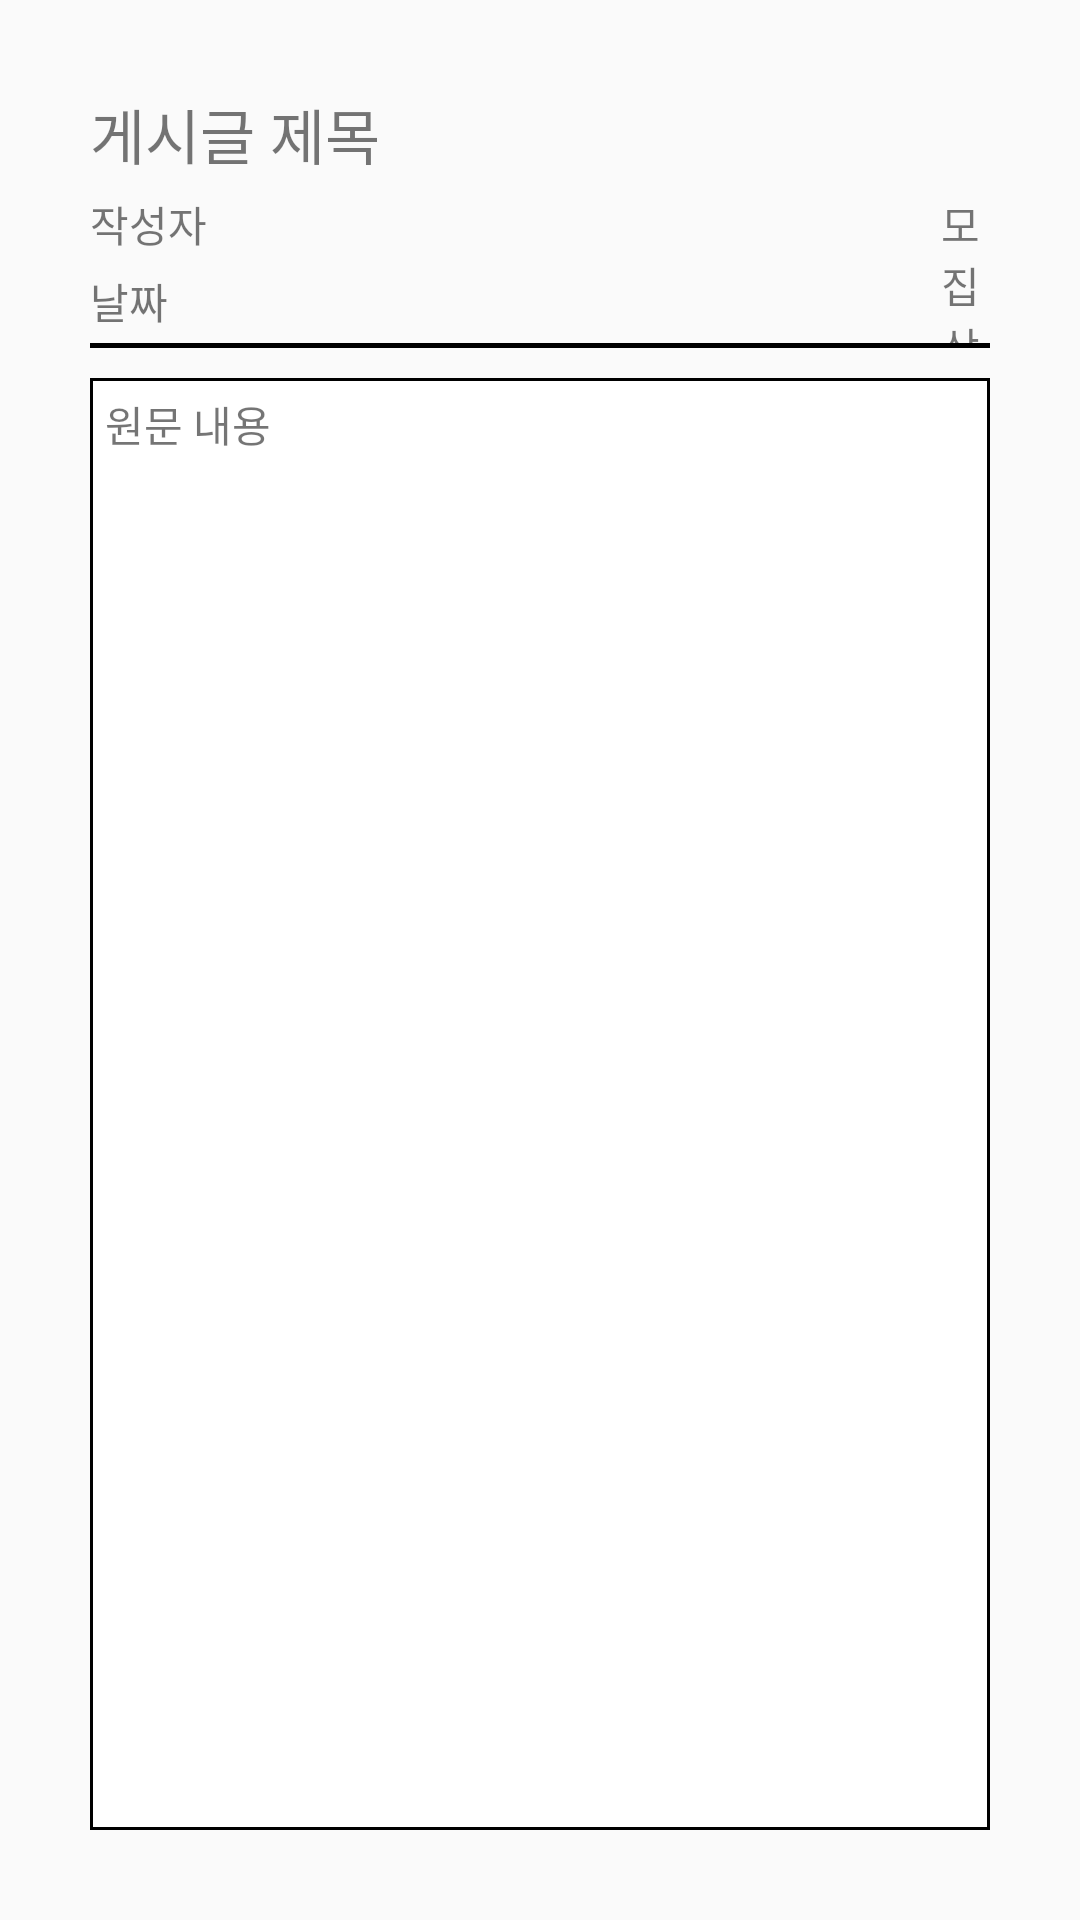

Produce the Android XML layout that renders to this screen, including the resource entries it uses.
<!-- AndroidManifest.xml: application theme Theme.Sam -->
<!-- res/layout/fragment_post_detail.xml -->
<FrameLayout xmlns:android="http://schemas.android.com/apk/res/android"
    android:layout_width="match_parent"
    android:layout_height="match_parent"
    android:gravity="center"
    android:orientation="vertical">

    <LinearLayout
        android:layout_width="match_parent"
        android:layout_height="match_parent"
        android:orientation="vertical"
        android:padding="30dp">

        <TextView
            android:id="@+id/textView1"
            android:layout_width="match_parent"
            android:layout_height="wrap_content"
            android:text="게시글 제목"
            android:textSize="20dp"
            android:layout_marginBottom="5dp"/>
        <LinearLayout
            android:layout_width="match_parent"
            android:layout_height="50dp"
            android:orientation="horizontal">

            <LinearLayout
                android:layout_width="280dp"
                android:layout_height="match_parent"

                android:orientation="vertical">

                <TextView
                    android:id="@+id/textView5"
                    android:layout_width="match_parent"
                    android:layout_height="wrap_content"
                    android:text="작성자"
                    android:layout_marginBottom="5dp"
                    />


                <TextView
                    android:id="@+id/textView"
                    android:layout_width="wrap_content"
                    android:layout_height="wrap_content"
                    android:text="날짜" />

            </LinearLayout>

            <TextView
                android:id="@+id/textView4"
                android:layout_width="wrap_content"
                android:layout_height="wrap_content"
                android:textAlignment="center"
                android:layout_gravity="center"
                android:layout_weight="1"
                android:text="@string/now_status"
                />


        </LinearLayout>
        <View
            android:layout_width="match_parent"
            android:layout_height="1.5dp"
            android:layout_gravity="bottom"
            android:background="@color/black" />

        <TextView
            android:id="@+id/post_content"
            android:layout_marginTop="10dp"
            android:layout_width="match_parent"
            android:layout_height="wrap_content"
            android:minHeight="500dp"
            android:padding="5dp"
            android:text="원문 내용"
            android:background="@drawable/post_border"/>

        <LinearLayout
            android:layout_width="match_parent"
            android:layout_height="match_parent"
            android:orientation="horizontal"
            android:gravity="center">

            <Button
                android:id="@+id/go_list"
                android:layout_width="80dp"
                android:layout_height="30dp"
                android:layout_margin="10px"

                android:background="#FFFFFF"
                android:backgroundTint="#FFFFFF"
                android:text="@string/go_list_button"
                android:textColor="#000000"
                android:textSize="5pt" />
            <View

                android:layout_width="0dp"

                android:layout_height="0dp"

                android:layout_weight="1"

                />

            <Button
                android:id="@+id/view_member"
                android:layout_width="80dp"
                android:layout_height="30dp"
                android:layout_margin="10px"
                android:background="#FFFFFF"
                android:backgroundTint="#FFFFFF"
                android:text="맴버 보기"
                android:textColor="#000000"
                android:textSize="5pt" />

            <View

                android:layout_width="0dp"

                android:layout_height="0dp"

                android:layout_weight="1"

                />

            <Button
                android:id="@+id/apply"
                android:layout_width="80dp"
                android:layout_height="30dp"
                android:layout_margin="10px"
                android:background="#FFFFFF"
                android:backgroundTint="#FFFFFF"
                android:text="지원서 작성"
                android:textColor="#000000"
                android:textSize="5pt" />

            <Button
                android:id="@+id/modify_state"
                android:layout_width="80dp"
                android:layout_height="30dp"
                android:layout_margin="10dp"
                android:layout_gravity="end"
                android:background="#FFFFFF"
                android:backgroundTint="#FFFFFF"
                android:text="상태 변경"
                android:textColor="#000000"
                android:textSize="5pt"
                android:visibility="gone" />


        </LinearLayout>

        </LinearLayout>



</FrameLayout>
<!-- resources referenced by this layout -->
<resources>
  <!-- drawable post_border (drawable) -->
  <?xml version="1.0" encoding="utf-8"?>
  <shape xmlns:android="http://schemas.android.com/apk/res/android"
      android:shape="rectangle" android:thickness="0dp">
      <stroke android:width="1dp" android:color="#000000"/>
      <solid android:color="#ffffff"/>
  </shape>
  <string name="go_list_button">목록으로</string>
  <string name="now_status">모집상태</string>
  <style name="Theme.Sam" parent="Base.Theme.Sam" />
  <style name="Base.Theme.Sam" parent="Theme.AppCompat.DayNight.NoActionBar">
          
          
      </style>
  <!-- not gathered from this repository: default colours our renderer supplied (Android Studio template values) -->
  <color name="black">#FF000000</color>
</resources>
